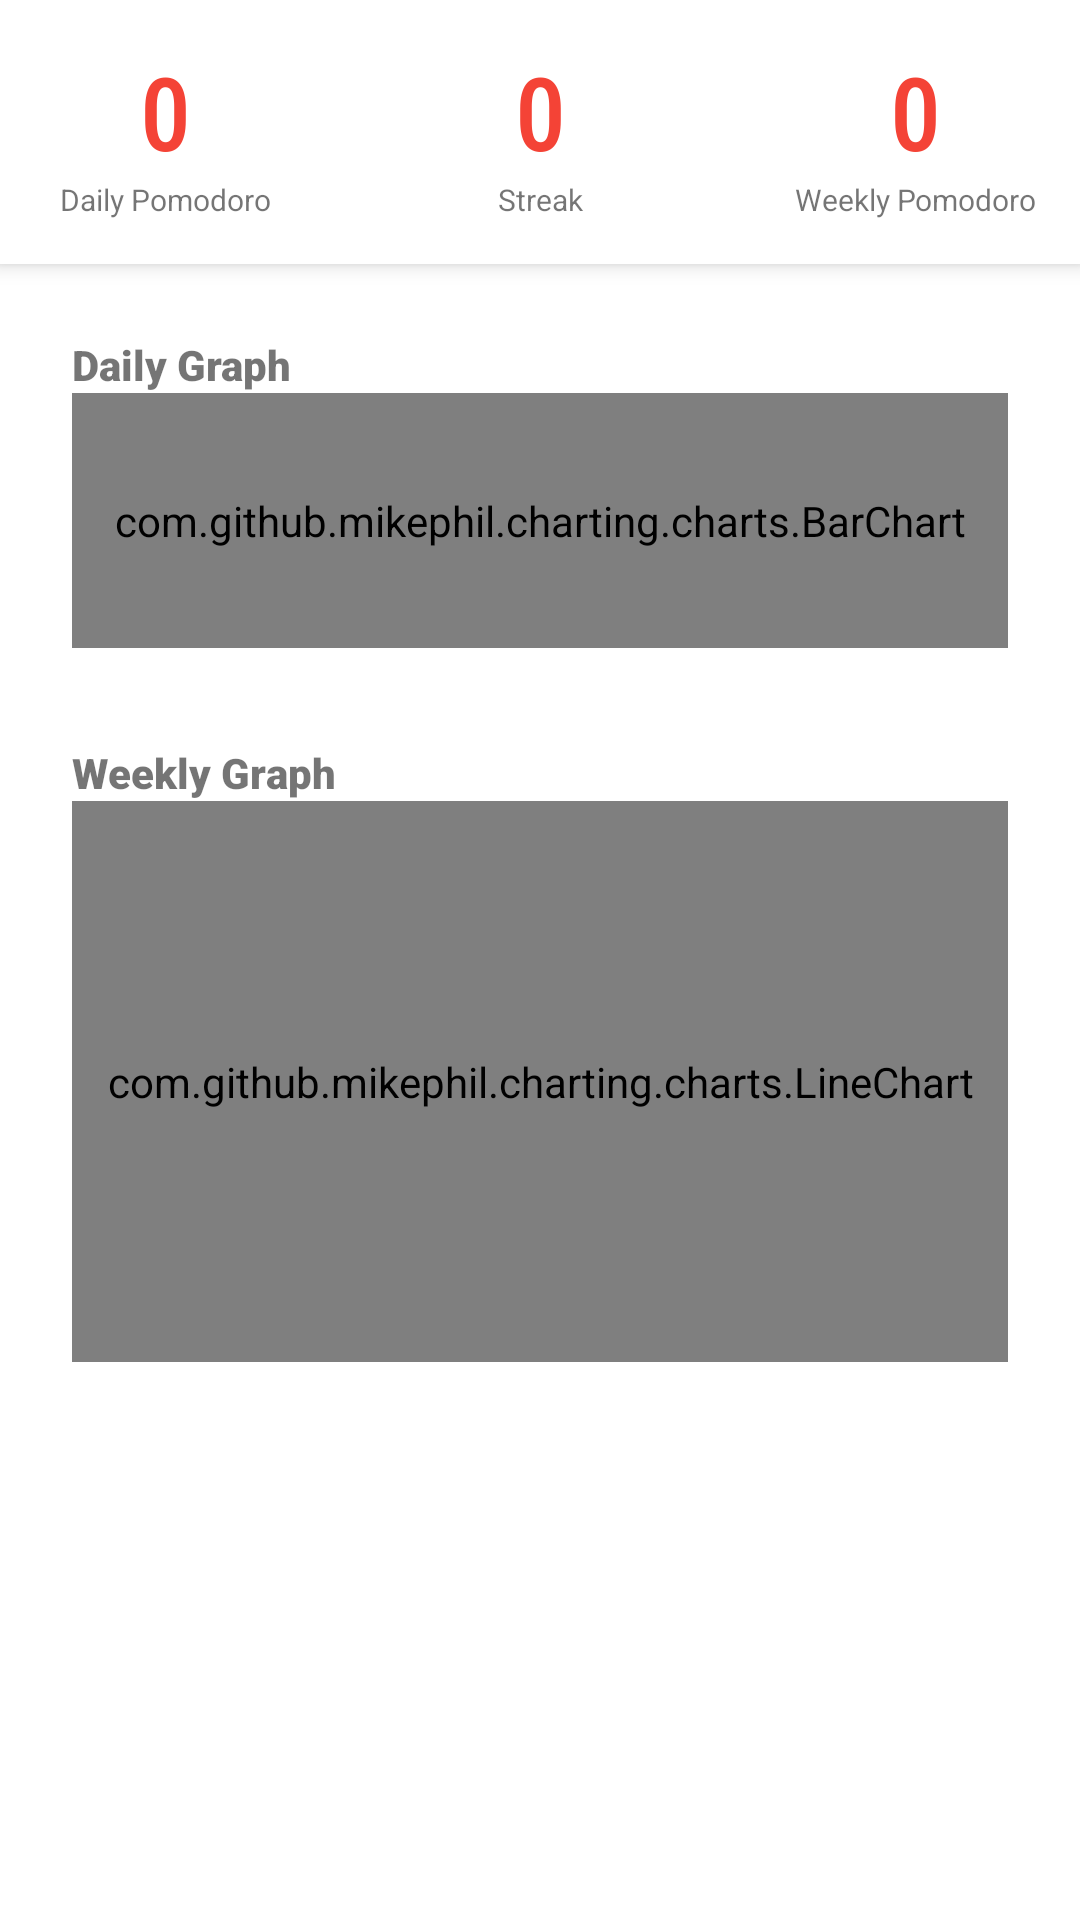

Here is an Android app screen rendered from its layout file. Give the layout XML and the strings, colors and styles it references.
<!-- AndroidManifest.xml: application theme Theme.MachineProject -->
<!-- res/layout/fragment_status.xml -->
<?xml version="1.0" encoding="utf-8"?>
<LinearLayout xmlns:android="http://schemas.android.com/apk/res/android"
    xmlns:app="http://schemas.android.com/apk/res-auto"
    xmlns:tools="http://schemas.android.com/tools"
    android:layout_width="match_parent"
    android:layout_height="match_parent"
    android:layout_gravity="clip_vertical"
    android:orientation="vertical"
    android:paddingBottom="16sp"
    tools:context=".ui.status.StatusFragment">

    <LinearLayout
        android:layout_width="match_parent"
        android:layout_height="88dp"
        android:background="#FFFFFF"
        android:elevation="4dp"
        android:gravity="center"
        android:orientation="horizontal">

        <LinearLayout
            android:layout_width="125dp"
            android:layout_height="match_parent"
            android:gravity="center"
            android:orientation="vertical">

            <TextView
                android:id="@+id/dailyPomodoroCountTv"
                android:layout_width="match_parent"
                android:layout_height="wrap_content"
                android:fontFamily="sans-serif-condensed-medium"
                android:gravity="center"
                android:text="0"
                android:textColor="@color/red_500"
                android:textSize="34sp" />

            <TextView
                android:id="@+id/dailyPomodoroHeadingTv"
                android:layout_width="match_parent"
                android:layout_height="wrap_content"
                android:gravity="center"
                android:text="Daily Pomodoro"
                android:textSize="10sp" />
        </LinearLayout>

        <LinearLayout
            android:layout_width="125dp"
            android:layout_height="match_parent"
            android:gravity="center"
            android:orientation="vertical">

            <TextView
                android:id="@+id/streakCountTv"
                android:layout_width="match_parent"
                android:layout_height="wrap_content"
                android:fontFamily="sans-serif-condensed-medium"
                android:gravity="center"
                android:text="0"
                android:textColor="@color/red_500"
                android:textSize="34sp" />

            <TextView
                android:id="@+id/streakCountHeadingTv"
                android:layout_width="match_parent"
                android:layout_height="wrap_content"
                android:gravity="center"
                android:text="Streak"
                android:textSize="10sp" />
        </LinearLayout>

        <LinearLayout
            android:layout_width="125dp"
            android:layout_height="match_parent"
            android:gravity="center"
            android:orientation="vertical">

            <TextView
                android:id="@+id/weeklyPomodoroCountTv"
                android:layout_width="match_parent"
                android:layout_height="wrap_content"
                android:fontFamily="sans-serif-condensed-medium"
                android:gravity="center"
                android:text="0"
                android:textColor="@color/red_500"
                android:textSize="34sp" />

            <TextView
                android:id="@+id/weeklyPomodoroHeadingTv"
                android:layout_width="match_parent"
                android:layout_height="wrap_content"
                android:gravity="center"
                android:text="Weekly Pomodoro"
                android:textSize="10sp" />
        </LinearLayout>
    </LinearLayout>

    <LinearLayout
        android:layout_width="match_parent"
        android:layout_height="match_parent"
        android:orientation="vertical"
        android:paddingLeft="16sp"
        android:paddingTop="16sp"
        android:paddingRight="16sp">

        <LinearLayout
            android:layout_width="match_parent"
            android:layout_height="120dp"
            android:layout_marginBottom="16sp"
            android:background="#FFFFFF"
            android:orientation="vertical"
            android:padding="8sp">

            <TextView
                android:id="@+id/dailyGraphHeadingTv"
                android:layout_width="match_parent"
                android:layout_height="wrap_content"
                android:fontFamily="sans-serif-black"
                android:text="Daily Graph" />

            <com.github.mikephil.charting.charts.BarChart
                android:id="@+id/dailyChart"
                android:layout_width="match_parent"
                android:layout_height="match_parent" />
        </LinearLayout>

        <LinearLayout
            android:layout_width="match_parent"
            android:layout_height="222dp"
            android:layout_marginBottom="16sp"
            android:background="#FFFFFF"
            android:orientation="vertical"
            android:padding="8sp">

            <TextView
                android:id="@+id/weeklyGraphHeadingTv"
                android:layout_width="match_parent"
                android:layout_height="wrap_content"
                android:fontFamily="sans-serif-black"
                android:text="Weekly Graph" />

            <com.github.mikephil.charting.charts.LineChart
                android:id="@+id/weeklyChart"
                android:layout_width="match_parent"
                android:layout_height="match_parent" />
        </LinearLayout>

    </LinearLayout>

</LinearLayout>
<!-- resources referenced by this layout -->
<resources>
  <color name="red_500">#FFF44336</color>
  <style name="Theme.MachineProject" parent="Theme.MaterialComponents.DayNight.DarkActionBar">
          
          <item name="colorPrimary">@color/red_500</item>
          <item name="colorPrimaryVariant">@color/red_700</item>
          <item name="colorOnPrimary">@color/white</item>
          
          <item name="colorSecondary">@color/gray</item>
          <item name="colorSecondaryVariant">@color/yellow_700</item>
          <item name="colorOnSecondary">@color/black</item>
          
          <item name="android:statusBarColor">?attr/colorPrimaryVariant</item>
          
      </style>
  <color name="red_700">#FFD32F2F</color>
  <color name="white">#FFFFFFFF</color>
  <color name="gray">#BEBEBE</color>
  <color name="yellow_700">#FFFBC02D</color>
  <color name="black">#FF000000</color>
</resources>
